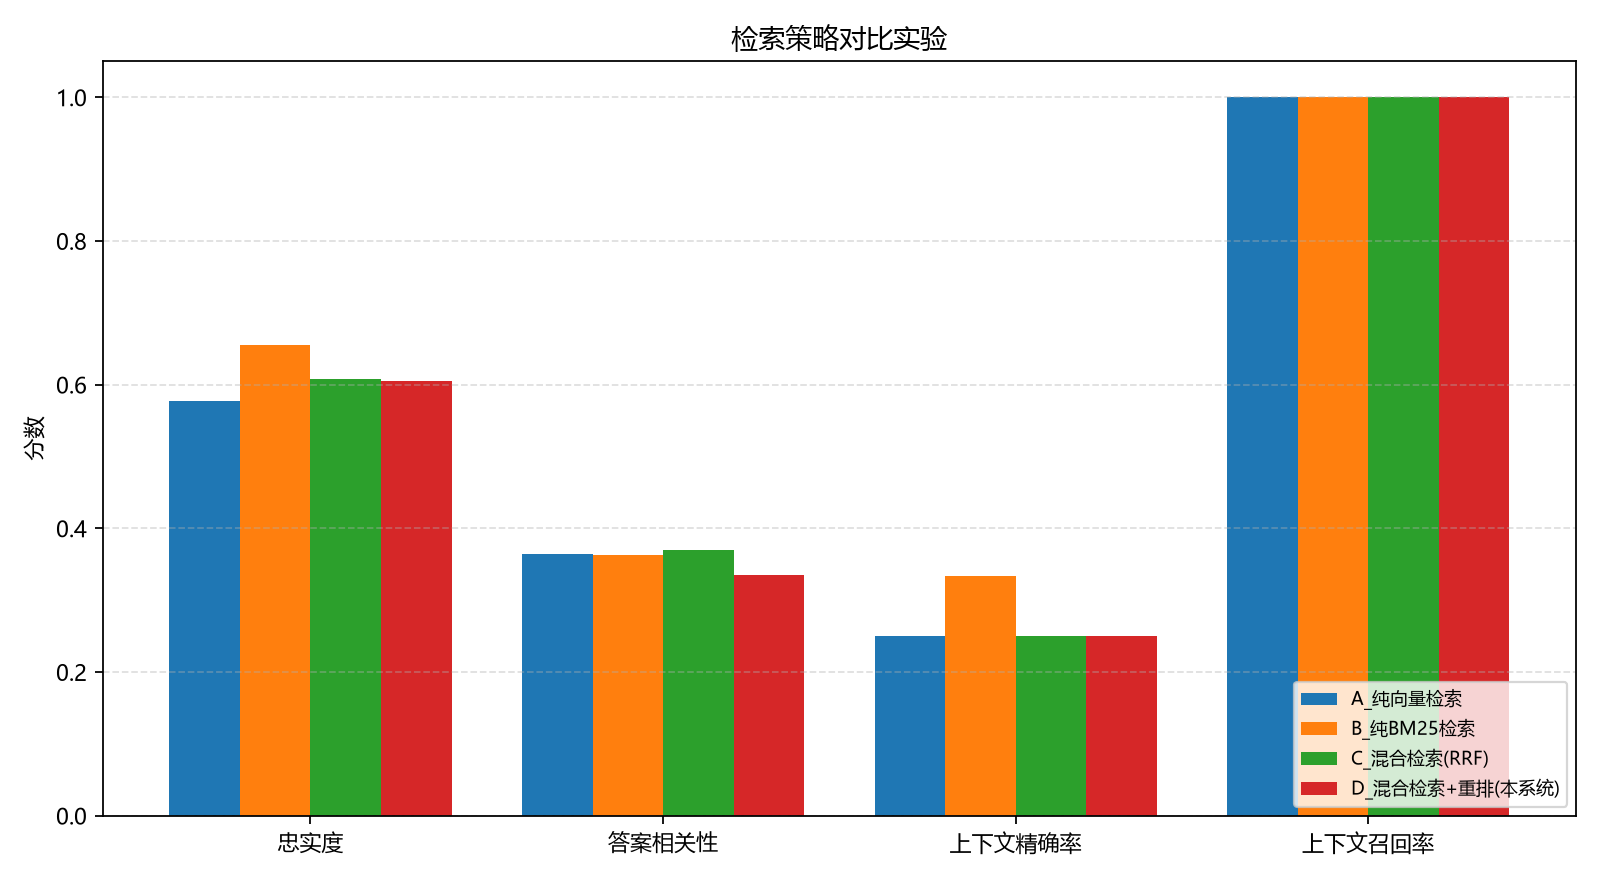

Data behind this chart, as committed beside it:
config, strategy, faithfulness, answer_relevancy, context_precision, context_recall, avg_latency_ms, samples, reranker
A_纯向量检索, vector, 0.5773, 0.3636, 0.25, 1.0, 6666, 1, none
B_纯BM25检索, bm25, 0.6554, 0.3624, 0.3333, 1.0, 4091, 1, none
C_混合检索(RRF), hybrid, 0.6079, 0.3699, 0.25, 1.0, 4039, 1, none
D_混合检索+重排(本系统), hybrid_rerank, 0.6047, 0.3354, 0.25, 1.0, 4321, 1, lexical-proxy
